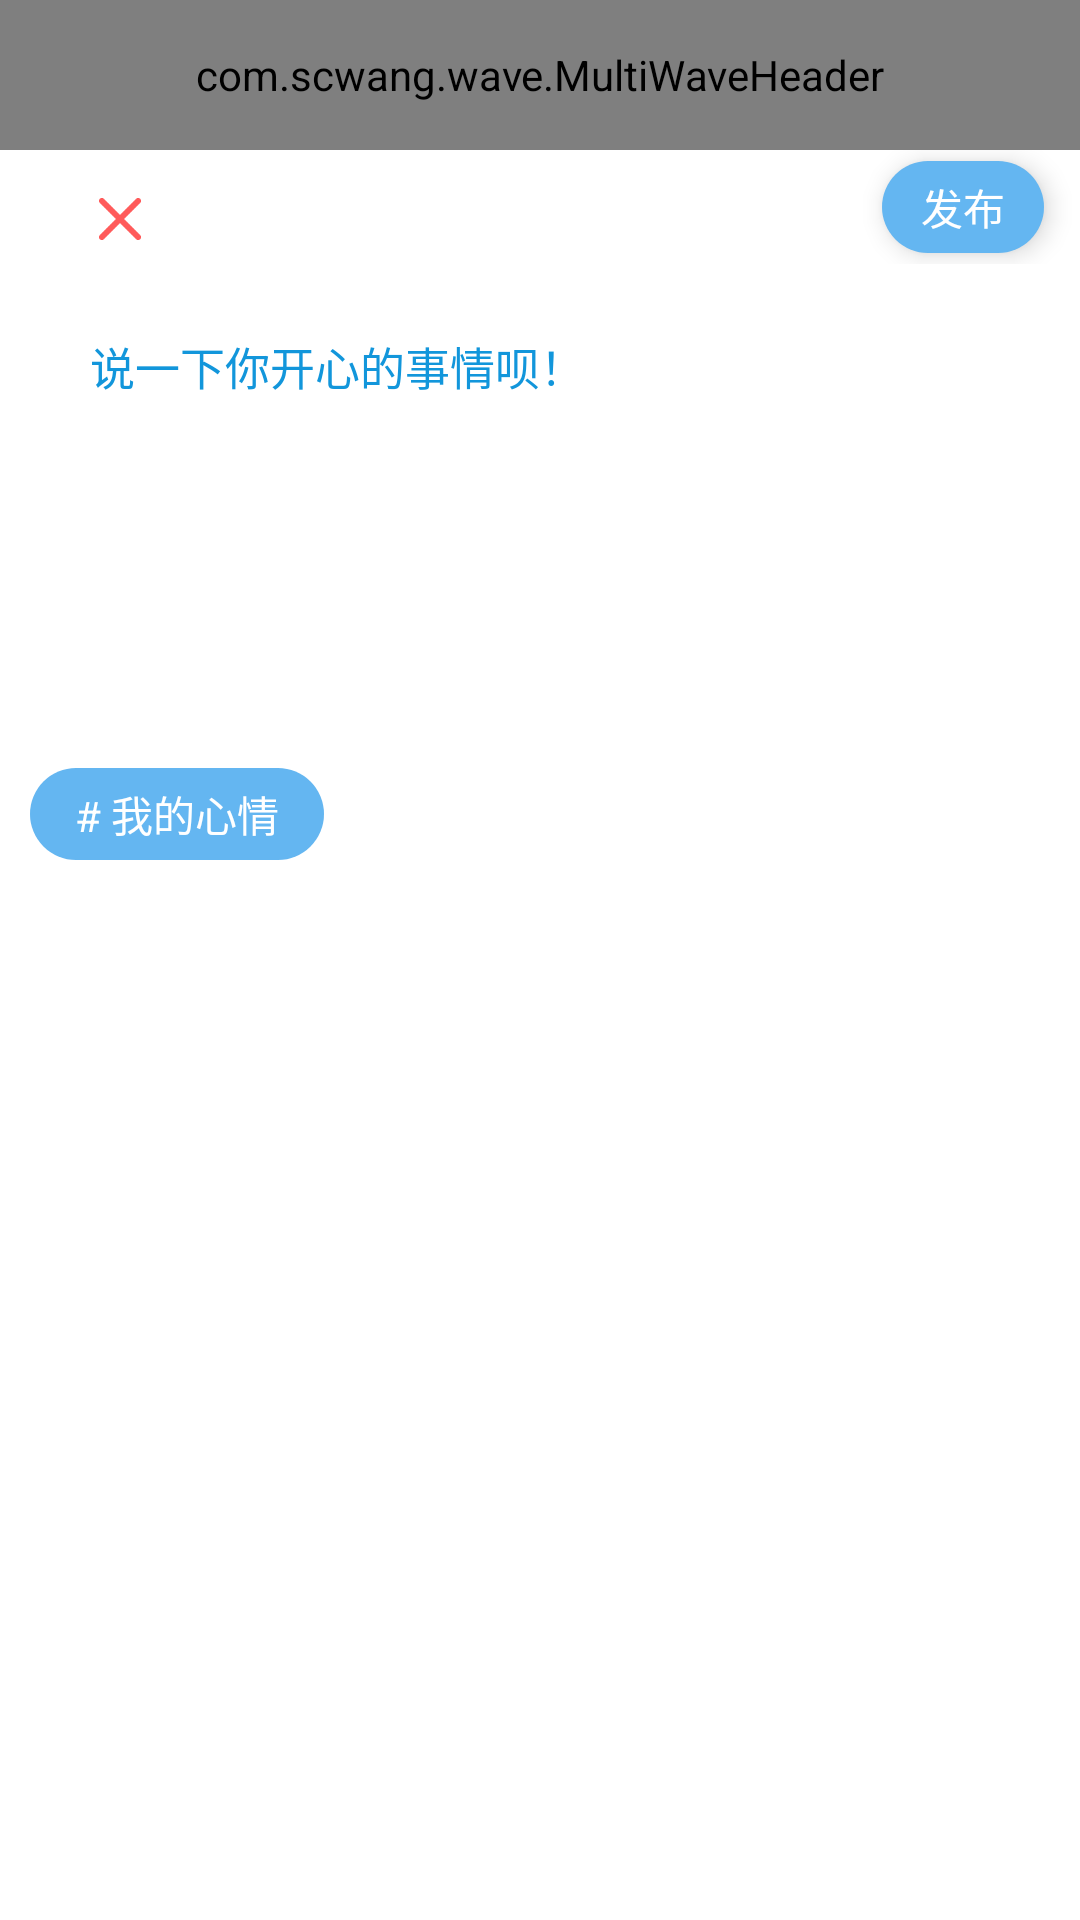

Reconstruct the res/layout file that produces this screen, plus the resources it refers to.
<!-- AndroidManifest.xml: application theme AppTheme -->
<!-- res/layout/activity_edit_post.xml -->
<?xml version="1.0" encoding="utf-8"?>
<LinearLayout xmlns:android="http://schemas.android.com/apk/res/android"
    xmlns:app="http://schemas.android.com/apk/res-auto"
    xmlns:tools="http://schemas.android.com/tools"
    android:layout_width="match_parent"
    android:layout_height="match_parent"
    android:background="#fff"
    android:orientation="vertical"
    tools:context="com.campus.appointment.ui.activity.EditPostActivity">

    <com.scwang.wave.MultiWaveHeader
        android:layout_width="match_parent"
        android:layout_height="50dp" />

    <RelativeLayout
        android:layout_width="match_parent"
        android:layout_height="wrap_content">

        <ImageView
            android:id="@+id/iv_close"
            android:layout_width="30dp"
            android:layout_height="30dp"
            android:layout_marginLeft="25dp"
            android:layout_marginTop="8dp"
            android:padding="8dp"
            android:src="@mipmap/edit_post_close" />

        <TextView
            android:id="@+id/tv_submit"
            android:layout_width="wrap_content"
            android:layout_height="wrap_content"
            android:layout_alignParentEnd="true"
            android:layout_alignParentRight="true"
            android:layout_centerVertical="true"
            android:layout_marginEnd="12dp"
            android:layout_marginRight="12dp"
            android:background="@drawable/edit_post_white_bg"
            android:elevation="5dp"
            android:paddingBottom="5dp"
            android:paddingLeft="13dp"
            android:paddingRight="13dp"
            android:paddingTop="5dp"
            android:text="发布"
            android:textColor="#fff" />
    </RelativeLayout>

    <EditText
        android:id="@+id/et_post"
        android:layout_width="match_parent"
        android:layout_height="150dp"
        android:layout_marginTop="8dp"
        android:background="#fff"
        android:gravity="top"
        android:hint="说一下你开心的事情呗！"
        android:paddingBottom="8dp"
        android:paddingLeft="30dp"
        android:paddingRight="30dp"
        android:paddingTop="15dp"
        android:textColor="#8a8a8a"
        android:textColorHint="@color/blue"
        android:textSize="15sp" />

    <TextView
        android:layout_width="wrap_content"
        android:layout_height="wrap_content"
        android:background="@drawable/post_tag_bg"
        android:paddingBottom="5dp"
        android:layout_margin="10dp"
        android:paddingLeft="15dp"
        android:paddingRight="15dp"
        android:id="@+id/tv_fell"
        android:paddingTop="5dp"
        android:text="# 我的心情"
        android:textColor="#fff" />

    <android.support.v7.widget.RecyclerView
        android:id="@+id/recycler"
        android:layout_width="match_parent"
        android:layout_height="wrap_content"
        android:layout_marginLeft="25dp"
        android:layout_marginTop="15dp"
        android:overScrollMode="never" />
</LinearLayout>
<!-- resources referenced by this layout -->
<resources>
  <color name="blue">#1296db</color>
  <!-- drawable edit_post_white_bg (drawable) -->
  <?xml version="1.0" encoding="utf-8"?>
  <shape xmlns:android="http://schemas.android.com/apk/res/android">
      
      
      
      
      
      <corners android:radius="30dp" />
      <solid android:color="#64B6F1" />
  </shape>
  <!-- drawable post_tag_bg (drawable) -->
  <?xml version="1.0" encoding="utf-8"?>
  <shape xmlns:android="http://schemas.android.com/apk/res/android">
  <corners android:radius="25dp"/>
      <solid android:color="#64B6F1"/>
  </shape>
  <!-- mipmap edit_post_close: png bitmap (mipmap-xxhdpi, 998 bytes) -->
  <style name="AppTheme" parent="Theme.AppCompat.Light.NoActionBar">
          
          <item name="colorPrimary">@color/colorPrimary</item>
          <item name="colorPrimaryDark">@color/colorPrimaryDark</item>
          <item name="colorAccent">@color/colorAccent</item>
      </style>
  <color name="colorPrimary">#ffffff</color>
  <color name="colorPrimaryDark">#ffffff</color>
  <color name="colorAccent">#ffffff</color>
</resources>
